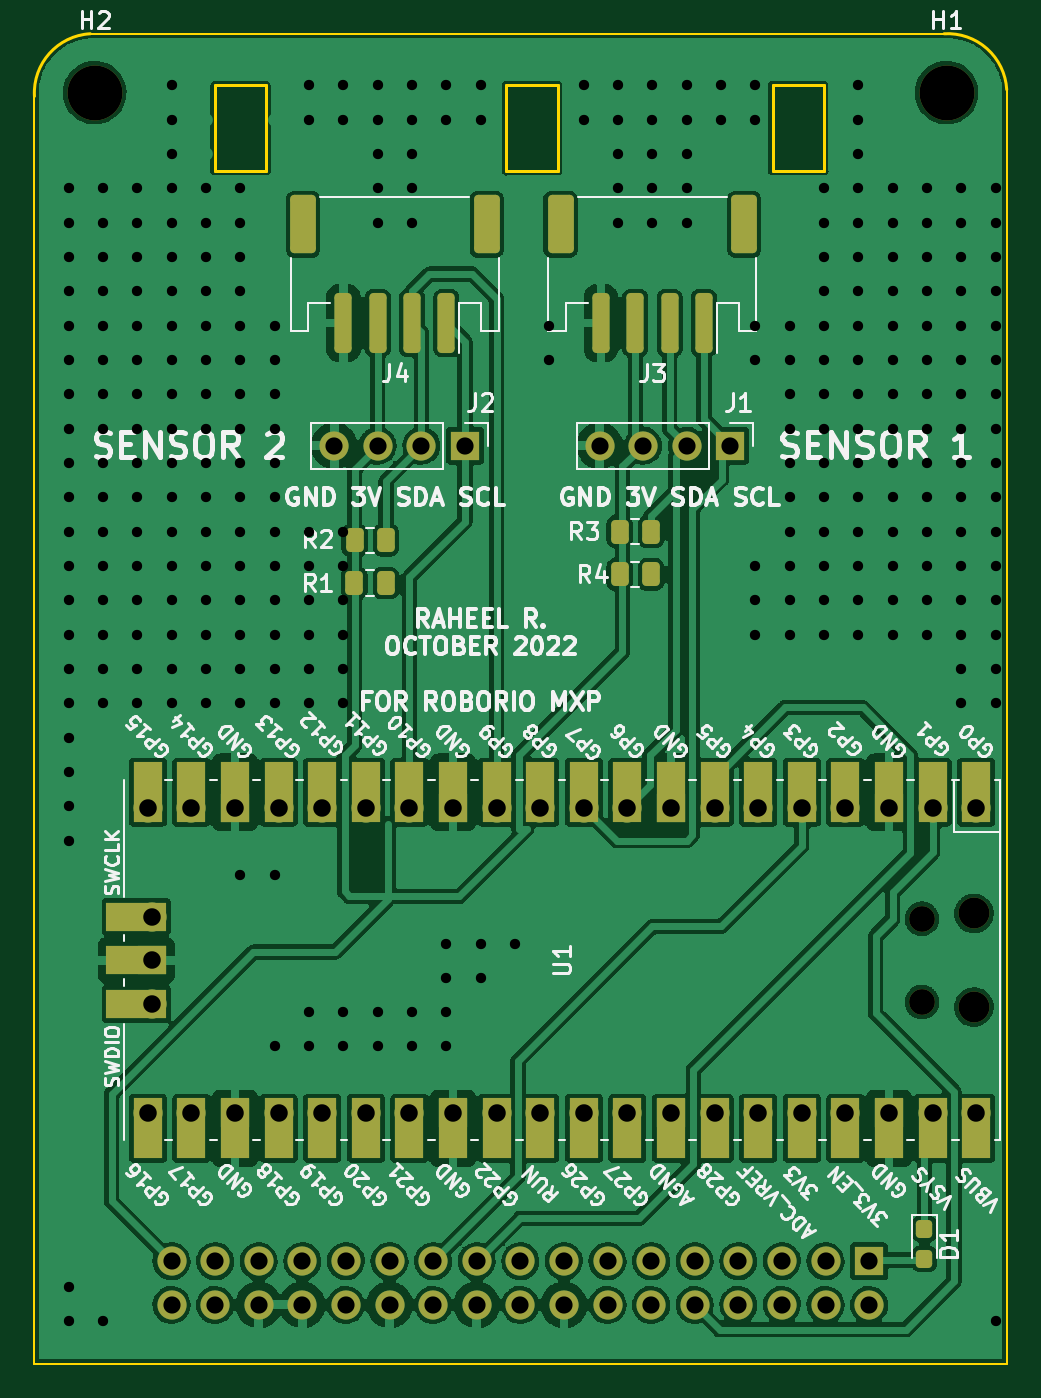
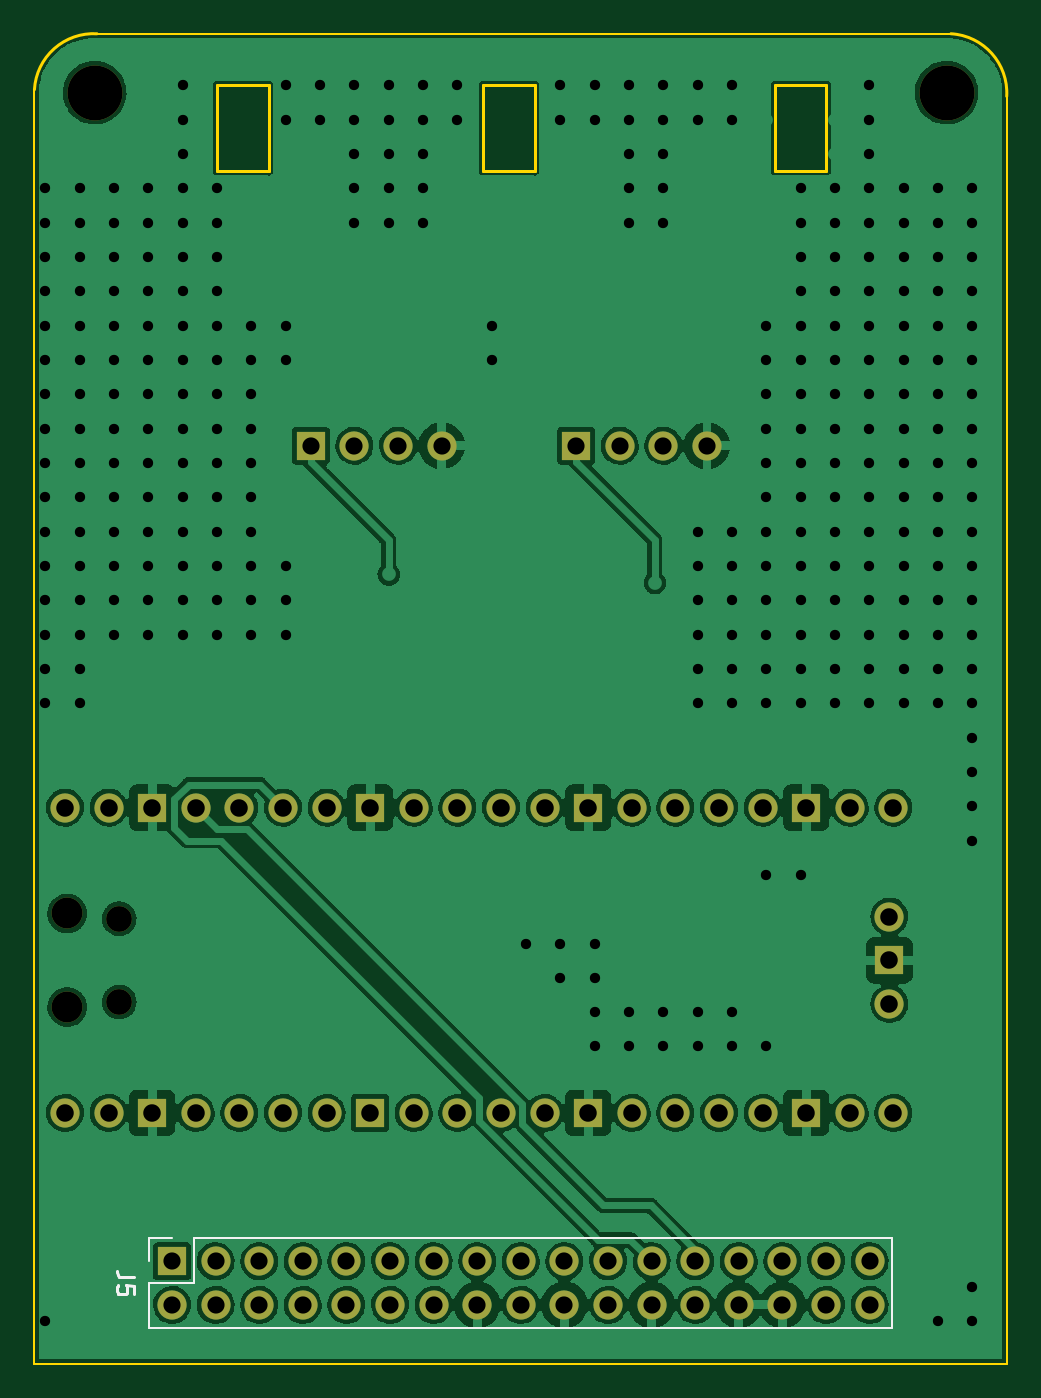
Circuit board: 11 layer files. Board 56.6 x 77.5 mm.
- bottom_copper: RioPicoBridge-B_Cu.gbr (229685 bytes)
- bottom_mask: RioPicoBridge-B_Mask.gbr (3010 bytes)
- paste: RioPicoBridge-B_Paste.gbr (460 bytes)
- bottom_silk: RioPicoBridge-B_Silkscreen.gbr (1434 bytes)
- outline: RioPicoBridge-Edge_Cuts.gbr (1384 bytes)
- top_copper: RioPicoBridge-F_Cu.gbr (261136 bytes)
- top_mask: RioPicoBridge-F_Mask.gbr (5978 bytes)
- paste: RioPicoBridge-F_Paste.gbr (2102 bytes)
- top_silk: RioPicoBridge-F_Silkscreen.gbr (74834 bytes)
- drill: RioPicoBridge-NPTH.drl (559 bytes)
- drill: RioPicoBridge-PTH.drl (6321 bytes)

=== bottom_copper: RioPicoBridge-B_Cu.gbr (229685 bytes, source omitted) ===
=== bottom_mask: RioPicoBridge-B_Mask.gbr ===
%TF.GenerationSoftware,KiCad,Pcbnew,(6.0.8)*%
%TF.CreationDate,2022-11-01T15:17:05-07:00*%
%TF.ProjectId,RioPicoBridge,52696f50-6963-46f4-9272-696467652e6b,rev?*%
%TF.SameCoordinates,Original*%
%TF.FileFunction,Soldermask,Bot*%
%TF.FilePolarity,Negative*%
%FSLAX46Y46*%
G04 Gerber Fmt 4.6, Leading zero omitted, Abs format (unit mm)*
G04 Created by KiCad (PCBNEW (6.0.8)) date 2022-11-01 15:17:05*
%MOMM*%
%LPD*%
G01*
G04 APERTURE LIST*
%ADD10O,1.700000X1.700000*%
%ADD11R,1.700000X1.700000*%
%ADD12C,3.200000*%
%ADD13O,1.500000X1.500000*%
%ADD14O,1.800000X1.800000*%
G04 APERTURE END LIST*
D10*
%TO.C,J5*%
X7985000Y-74050000D03*
X7985000Y-71510000D03*
X10525000Y-74050000D03*
X10525000Y-71510000D03*
X13065000Y-74050000D03*
X13065000Y-71510000D03*
X15605000Y-74050000D03*
X15605000Y-71510000D03*
X18145000Y-74050000D03*
X18145000Y-71510000D03*
X20685000Y-74050000D03*
X20685000Y-71510000D03*
X23225000Y-74050000D03*
X23225000Y-71510000D03*
X25765000Y-74050000D03*
X25765000Y-71510000D03*
X28305000Y-74050000D03*
X28305000Y-71510000D03*
X30845000Y-74050000D03*
X30845000Y-71510000D03*
X33385000Y-74050000D03*
X33385000Y-71510000D03*
X35925000Y-74050000D03*
X35925000Y-71510000D03*
X38465000Y-74050000D03*
X38465000Y-71510000D03*
X41005000Y-74050000D03*
X41005000Y-71510000D03*
X43545000Y-74050000D03*
X43545000Y-71510000D03*
X46085000Y-74050000D03*
X46085000Y-71510000D03*
X48625000Y-74050000D03*
D11*
X48625000Y-71510000D03*
%TD*%
D12*
%TO.C,H2*%
X3505200Y-3429000D03*
%TD*%
%TO.C,H1*%
X53136800Y-3429000D03*
%TD*%
D10*
%TO.C,U1*%
X6834000Y-56515000D03*
D11*
X6834000Y-53975000D03*
D10*
X6834000Y-51435000D03*
X54864000Y-62865000D03*
X52324000Y-62865000D03*
D11*
X49784000Y-62865000D03*
D10*
X47244000Y-62865000D03*
X44704000Y-62865000D03*
X42164000Y-62865000D03*
X39624000Y-62865000D03*
D11*
X37084000Y-62865000D03*
D10*
X34544000Y-62865000D03*
X32004000Y-62865000D03*
X29464000Y-62865000D03*
X26924000Y-62865000D03*
D11*
X24384000Y-62865000D03*
D10*
X21844000Y-62865000D03*
X19304000Y-62865000D03*
X16764000Y-62865000D03*
X14224000Y-62865000D03*
D11*
X11684000Y-62865000D03*
D10*
X9144000Y-62865000D03*
X6604000Y-62865000D03*
X6604000Y-45085000D03*
X9144000Y-45085000D03*
D11*
X11684000Y-45085000D03*
D10*
X14224000Y-45085000D03*
X16764000Y-45085000D03*
X19304000Y-45085000D03*
X21844000Y-45085000D03*
D11*
X24384000Y-45085000D03*
D10*
X26924000Y-45085000D03*
X29464000Y-45085000D03*
X32004000Y-45085000D03*
X34544000Y-45085000D03*
D11*
X37084000Y-45085000D03*
D10*
X39624000Y-45085000D03*
X42164000Y-45085000D03*
X44704000Y-45085000D03*
X47244000Y-45085000D03*
D11*
X49784000Y-45085000D03*
D10*
X52324000Y-45085000D03*
X54864000Y-45085000D03*
D13*
X51704000Y-56400000D03*
X51704000Y-51550000D03*
D14*
X54734000Y-51250000D03*
X54734000Y-56700000D03*
%TD*%
D10*
%TO.C,J2*%
X17460000Y-24000000D03*
X20000000Y-24000000D03*
X22540000Y-24000000D03*
D11*
X25080000Y-24000000D03*
%TD*%
D10*
%TO.C,J1*%
X32920000Y-24000000D03*
X35460000Y-24000000D03*
X38000000Y-24000000D03*
D11*
X40540000Y-24000000D03*
%TD*%
M02*

=== paste: RioPicoBridge-B_Paste.gbr ===
%TF.GenerationSoftware,KiCad,Pcbnew,(6.0.8)*%
%TF.CreationDate,2022-11-01T15:17:05-07:00*%
%TF.ProjectId,RioPicoBridge,52696f50-6963-46f4-9272-696467652e6b,rev?*%
%TF.SameCoordinates,Original*%
%TF.FileFunction,Paste,Bot*%
%TF.FilePolarity,Positive*%
%FSLAX46Y46*%
G04 Gerber Fmt 4.6, Leading zero omitted, Abs format (unit mm)*
G04 Created by KiCad (PCBNEW (6.0.8)) date 2022-11-01 15:17:05*
%MOMM*%
%LPD*%
G01*
G04 APERTURE LIST*
G04 APERTURE END LIST*
M02*

=== bottom_silk: RioPicoBridge-B_Silkscreen.gbr ===
%TF.GenerationSoftware,KiCad,Pcbnew,(6.0.8)*%
%TF.CreationDate,2022-11-01T15:17:05-07:00*%
%TF.ProjectId,RioPicoBridge,52696f50-6963-46f4-9272-696467652e6b,rev?*%
%TF.SameCoordinates,Original*%
%TF.FileFunction,Legend,Bot*%
%TF.FilePolarity,Positive*%
%FSLAX46Y46*%
G04 Gerber Fmt 4.6, Leading zero omitted, Abs format (unit mm)*
G04 Created by KiCad (PCBNEW (6.0.8)) date 2022-11-01 15:17:05*
%MOMM*%
%LPD*%
G01*
G04 APERTURE LIST*
%ADD10C,0.150000*%
%ADD11C,0.120000*%
G04 APERTURE END LIST*
D10*
%TO.C,J5*%
X50847380Y-72446666D02*
X51561666Y-72446666D01*
X51704523Y-72399047D01*
X51799761Y-72303809D01*
X51847380Y-72160952D01*
X51847380Y-72065714D01*
X50847380Y-73399047D02*
X50847380Y-72922857D01*
X51323571Y-72875238D01*
X51275952Y-72922857D01*
X51228333Y-73018095D01*
X51228333Y-73256190D01*
X51275952Y-73351428D01*
X51323571Y-73399047D01*
X51418809Y-73446666D01*
X51656904Y-73446666D01*
X51752142Y-73399047D01*
X51799761Y-73351428D01*
X51847380Y-73256190D01*
X51847380Y-73018095D01*
X51799761Y-72922857D01*
X51752142Y-72875238D01*
D11*
X47355000Y-72780000D02*
X47355000Y-70180000D01*
X49955000Y-70180000D02*
X48625000Y-70180000D01*
X49955000Y-75380000D02*
X49955000Y-72780000D01*
X6655000Y-75380000D02*
X6655000Y-70180000D01*
X49955000Y-72780000D02*
X47355000Y-72780000D01*
X49955000Y-71510000D02*
X49955000Y-70180000D01*
X47355000Y-70180000D02*
X6655000Y-70180000D01*
X49955000Y-75380000D02*
X6655000Y-75380000D01*
%TD*%
M02*

=== outline: RioPicoBridge-Edge_Cuts.gbr ===
%TF.GenerationSoftware,KiCad,Pcbnew,(6.0.8)*%
%TF.CreationDate,2022-11-01T15:17:05-07:00*%
%TF.ProjectId,RioPicoBridge,52696f50-6963-46f4-9272-696467652e6b,rev?*%
%TF.SameCoordinates,Original*%
%TF.FileFunction,Profile,NP*%
%FSLAX46Y46*%
G04 Gerber Fmt 4.6, Leading zero omitted, Abs format (unit mm)*
G04 Created by KiCad (PCBNEW (6.0.8)) date 2022-11-01 15:17:05*
%MOMM*%
%LPD*%
G01*
G04 APERTURE LIST*
%TA.AperFunction,Profile*%
%ADD10C,0.100000*%
%TD*%
%TA.AperFunction,Profile*%
%ADD11C,0.200000*%
%TD*%
G04 APERTURE END LIST*
D10*
X0Y-77470000D02*
X0Y-3650000D01*
X56642000Y-77470000D02*
X0Y-77470000D01*
X56650000Y-3250000D02*
X56642000Y-77470000D01*
X3250000Y0D02*
X53000000Y0D01*
D11*
X3250000Y0D02*
G75*
G03*
X0Y-3642000I196000J-3446000D01*
G01*
X56642000Y-3250000D02*
G75*
G03*
X53000000Y0I-3446000J-196000D01*
G01*
X10500000Y-3000000D02*
X13500000Y-3000000D01*
X13500000Y-3000000D02*
X13500000Y-8000000D01*
X13500000Y-8000000D02*
X10500000Y-8000000D01*
X10500000Y-8000000D02*
X10500000Y-3000000D01*
X27500000Y-3000000D02*
X30500000Y-3000000D01*
X30500000Y-3000000D02*
X30500000Y-8000000D01*
X30500000Y-8000000D02*
X27500000Y-8000000D01*
X27500000Y-8000000D02*
X27500000Y-3000000D01*
X43000000Y-3000000D02*
X46000000Y-3000000D01*
X46000000Y-3000000D02*
X46000000Y-8000000D01*
X46000000Y-8000000D02*
X43000000Y-8000000D01*
X43000000Y-8000000D02*
X43000000Y-3000000D01*
M02*

=== top_copper: RioPicoBridge-F_Cu.gbr (261136 bytes, source omitted) ===
=== top_mask: RioPicoBridge-F_Mask.gbr ===
%TF.GenerationSoftware,KiCad,Pcbnew,(6.0.8)*%
%TF.CreationDate,2022-11-01T15:17:05-07:00*%
%TF.ProjectId,RioPicoBridge,52696f50-6963-46f4-9272-696467652e6b,rev?*%
%TF.SameCoordinates,Original*%
%TF.FileFunction,Soldermask,Top*%
%TF.FilePolarity,Negative*%
%FSLAX46Y46*%
G04 Gerber Fmt 4.6, Leading zero omitted, Abs format (unit mm)*
G04 Created by KiCad (PCBNEW (6.0.8)) date 2022-11-01 15:17:05*
%MOMM*%
%LPD*%
G01*
G04 APERTURE LIST*
G04 Aperture macros list*
%AMRoundRect*
0 Rectangle with rounded corners*
0 $1 Rounding radius*
0 $2 $3 $4 $5 $6 $7 $8 $9 X,Y pos of 4 corners*
0 Add a 4 corners polygon primitive as box body*
4,1,4,$2,$3,$4,$5,$6,$7,$8,$9,$2,$3,0*
0 Add four circle primitives for the rounded corners*
1,1,$1+$1,$2,$3*
1,1,$1+$1,$4,$5*
1,1,$1+$1,$6,$7*
1,1,$1+$1,$8,$9*
0 Add four rect primitives between the rounded corners*
20,1,$1+$1,$2,$3,$4,$5,0*
20,1,$1+$1,$4,$5,$6,$7,0*
20,1,$1+$1,$6,$7,$8,$9,0*
20,1,$1+$1,$8,$9,$2,$3,0*%
G04 Aperture macros list end*
%ADD10RoundRect,0.237500X-0.237500X0.287500X-0.237500X-0.287500X0.237500X-0.287500X0.237500X0.287500X0*%
%ADD11RoundRect,0.250000X-0.262500X-0.450000X0.262500X-0.450000X0.262500X0.450000X-0.262500X0.450000X0*%
%ADD12O,1.700000X1.700000*%
%ADD13R,1.700000X1.700000*%
%ADD14C,3.200000*%
%ADD15R,3.500000X1.700000*%
%ADD16R,1.700000X3.500000*%
%ADD17O,1.500000X1.500000*%
%ADD18O,1.800000X1.800000*%
%ADD19RoundRect,0.250001X0.499999X1.449999X-0.499999X1.449999X-0.499999X-1.449999X0.499999X-1.449999X0*%
%ADD20RoundRect,0.250000X0.250000X1.500000X-0.250000X1.500000X-0.250000X-1.500000X0.250000X-1.500000X0*%
G04 APERTURE END LIST*
D10*
%TO.C,D1*%
X51850000Y-69625000D03*
X51850000Y-71375000D03*
%TD*%
D11*
%TO.C,R4*%
X34087500Y-31500000D03*
X35912500Y-31500000D03*
%TD*%
%TO.C,R3*%
X34087500Y-29000000D03*
X35912500Y-29000000D03*
%TD*%
%TO.C,R2*%
X18650000Y-29500000D03*
X20475000Y-29500000D03*
%TD*%
%TO.C,R1*%
X18637500Y-32000000D03*
X20462500Y-32000000D03*
%TD*%
D12*
%TO.C,J5*%
X7985000Y-74050000D03*
X7985000Y-71510000D03*
X10525000Y-74050000D03*
X10525000Y-71510000D03*
X13065000Y-74050000D03*
X13065000Y-71510000D03*
X15605000Y-74050000D03*
X15605000Y-71510000D03*
X18145000Y-74050000D03*
X18145000Y-71510000D03*
X20685000Y-74050000D03*
X20685000Y-71510000D03*
X23225000Y-74050000D03*
X23225000Y-71510000D03*
X25765000Y-74050000D03*
X25765000Y-71510000D03*
X28305000Y-74050000D03*
X28305000Y-71510000D03*
X30845000Y-74050000D03*
X30845000Y-71510000D03*
X33385000Y-74050000D03*
X33385000Y-71510000D03*
X35925000Y-74050000D03*
X35925000Y-71510000D03*
X38465000Y-74050000D03*
X38465000Y-71510000D03*
X41005000Y-74050000D03*
X41005000Y-71510000D03*
X43545000Y-74050000D03*
X43545000Y-71510000D03*
X46085000Y-74050000D03*
X46085000Y-71510000D03*
X48625000Y-74050000D03*
D13*
X48625000Y-71510000D03*
%TD*%
D14*
%TO.C,H2*%
X3505200Y-3429000D03*
%TD*%
%TO.C,H1*%
X53136800Y-3429000D03*
%TD*%
D15*
%TO.C,U1*%
X5934000Y-56515000D03*
D12*
X6834000Y-56515000D03*
D15*
X5934000Y-53975000D03*
D13*
X6834000Y-53975000D03*
D12*
X6834000Y-51435000D03*
D15*
X5934000Y-51435000D03*
D16*
X54864000Y-63765000D03*
D12*
X54864000Y-62865000D03*
X52324000Y-62865000D03*
D16*
X52324000Y-63765000D03*
D13*
X49784000Y-62865000D03*
D16*
X49784000Y-63765000D03*
D12*
X47244000Y-62865000D03*
D16*
X47244000Y-63765000D03*
X44704000Y-63765000D03*
D12*
X44704000Y-62865000D03*
X42164000Y-62865000D03*
D16*
X42164000Y-63765000D03*
D12*
X39624000Y-62865000D03*
D16*
X39624000Y-63765000D03*
D13*
X37084000Y-62865000D03*
D16*
X37084000Y-63765000D03*
X34544000Y-63765000D03*
D12*
X34544000Y-62865000D03*
D16*
X32004000Y-63765000D03*
D12*
X32004000Y-62865000D03*
X29464000Y-62865000D03*
D16*
X29464000Y-63765000D03*
X26924000Y-63765000D03*
D12*
X26924000Y-62865000D03*
D16*
X24384000Y-63765000D03*
D13*
X24384000Y-62865000D03*
D16*
X21844000Y-63765000D03*
D12*
X21844000Y-62865000D03*
X19304000Y-62865000D03*
D16*
X19304000Y-63765000D03*
D12*
X16764000Y-62865000D03*
D16*
X16764000Y-63765000D03*
X14224000Y-63765000D03*
D12*
X14224000Y-62865000D03*
D13*
X11684000Y-62865000D03*
D16*
X11684000Y-63765000D03*
D12*
X9144000Y-62865000D03*
D16*
X9144000Y-63765000D03*
D12*
X6604000Y-62865000D03*
D16*
X6604000Y-63765000D03*
D12*
X6604000Y-45085000D03*
D16*
X6604000Y-44185000D03*
X9144000Y-44185000D03*
D12*
X9144000Y-45085000D03*
D13*
X11684000Y-45085000D03*
D16*
X11684000Y-44185000D03*
D12*
X14224000Y-45085000D03*
D16*
X14224000Y-44185000D03*
D12*
X16764000Y-45085000D03*
D16*
X16764000Y-44185000D03*
X19304000Y-44185000D03*
D12*
X19304000Y-45085000D03*
X21844000Y-45085000D03*
D16*
X21844000Y-44185000D03*
X24384000Y-44185000D03*
D13*
X24384000Y-45085000D03*
D16*
X26924000Y-44185000D03*
D12*
X26924000Y-45085000D03*
X29464000Y-45085000D03*
D16*
X29464000Y-44185000D03*
X32004000Y-44185000D03*
D12*
X32004000Y-45085000D03*
X34544000Y-45085000D03*
D16*
X34544000Y-44185000D03*
X37084000Y-44185000D03*
D13*
X37084000Y-45085000D03*
D12*
X39624000Y-45085000D03*
D16*
X39624000Y-44185000D03*
X42164000Y-44185000D03*
D12*
X42164000Y-45085000D03*
D16*
X44704000Y-44185000D03*
D12*
X44704000Y-45085000D03*
D16*
X47244000Y-44185000D03*
D12*
X47244000Y-45085000D03*
D13*
X49784000Y-45085000D03*
D16*
X49784000Y-44185000D03*
X52324000Y-44185000D03*
D12*
X52324000Y-45085000D03*
D16*
X54864000Y-44185000D03*
D12*
X54864000Y-45085000D03*
D17*
X51704000Y-56400000D03*
X51704000Y-51550000D03*
D18*
X54734000Y-51250000D03*
X54734000Y-56700000D03*
%TD*%
D19*
%TO.C,J4*%
X26350000Y-11100000D03*
X15650000Y-11100000D03*
D20*
X18000000Y-16850000D03*
X20000000Y-16850000D03*
X22000000Y-16850000D03*
X24000000Y-16850000D03*
%TD*%
D19*
%TO.C,J3*%
X41350000Y-11100000D03*
X30650000Y-11100000D03*
D20*
X33000000Y-16850000D03*
X35000000Y-16850000D03*
X37000000Y-16850000D03*
X39000000Y-16850000D03*
%TD*%
D12*
%TO.C,J2*%
X17460000Y-24000000D03*
X20000000Y-24000000D03*
X22540000Y-24000000D03*
D13*
X25080000Y-24000000D03*
%TD*%
D12*
%TO.C,J1*%
X32920000Y-24000000D03*
X35460000Y-24000000D03*
X38000000Y-24000000D03*
D13*
X40540000Y-24000000D03*
%TD*%
M02*

=== paste: RioPicoBridge-F_Paste.gbr (2102 bytes, source withheld) ===
=== top_silk: RioPicoBridge-F_Silkscreen.gbr (74834 bytes, source omitted) ===
=== drill: RioPicoBridge-NPTH.drl ===
M48
; DRILL file {KiCad (6.0.8)} date Mon Oct 31 16:39:18 2022
; FORMAT={-:-/ absolute / inch / decimal}
; #@! TF.CreationDate,2022-10-31T16:39:18-07:00
; #@! TF.GenerationSoftware,Kicad,Pcbnew,(6.0.8)
; #@! TF.FileFunction,NonPlated,1,2,NPTH
FMAT,2
INCH
; #@! TA.AperFunction,NonPlated,NPTH,ComponentDrill
T1C0.0591
; #@! TA.AperFunction,NonPlated,NPTH,ComponentDrill
T2C0.0709
; #@! TA.AperFunction,NonPlated,NPTH,ComponentDrill
T3C0.1260
%
G90
G05
T1
X2.0356Y-2.0295
X2.0356Y-2.2205
T2
X2.1549Y-2.0177
X2.1549Y-2.2323
T3
X0.138Y-0.135
X2.092Y-0.135
T0
M30

=== drill: RioPicoBridge-PTH.drl (6321 bytes, source omitted) ===
